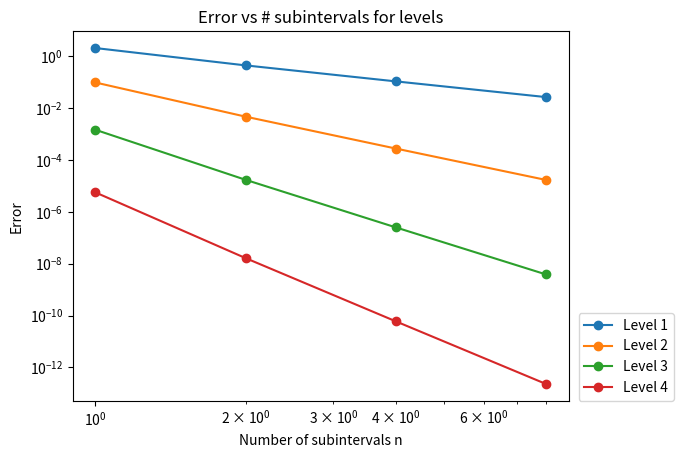

The matplotlib source for this figure:
#################################################################
## Functions to carry out numerical integration
#################################################################

#################################################################
## Imports
## - No further imports should be necessary
#################################################################
import numpy as np
import matplotlib.pyplot as plt

#################################################################
## Functions to be completed by student
#################################################################

#%% Q1 code
def composite_trapezium(a,b,n,f):
    """
    To approximate the definite integral of the function f(x) over the interval [a,b]
    using the composite trapezium rule with n subintervals.   

    Parameters:
    -----------
    a (float): The lower limit of integration
    b (float): The upper limit of integration
    n (int): The number of subintervals to use in the composite trapezoidal rule
    f (function): The function to integrate
    
    Returns
    -------
    integral_approx (float): The approximation of the integral 

    Examples
    -------
    >>> integral_approx = compute_trapezium(0,1,10,lambda x: x**2)
    """
    
    x = np.linspace(a,b,n+1) #Construct the quadrature points
    h = (b-a)/n

    #Construct the quadrature weights: 
    #These are the coefficient w_i of f(x_i) in the summation
    weights = h*np.ones(n+1) 
    weights[[0,-1]] = h/2

    integral_approx = np.sum(f(x)*weights)

    return integral_approx


#%% Q2a code
def romberg_integration(a,b,n,f,level):
    '''
    To approximate the definite integral of the function f(x) over the interval [a,b]
    using the Richardson extrapolation to CTR(n) with the specified level of extrapolation (level).

    Parameters
    ----------
    a (float): The lower limit of integration
    b (float): The upper limit of integration
    n (int): The number of subintervals to use in the composite trapezoidal rule
    f (function): The function to integrate
    level (int): The stage of which the Romberg integral runs up to. 

    Returns
    -------
    integral_approx (float): This gives the approximated integral of the
    function f(x) in the interval [a,b] for Romberg integration approximation based on
    CTR(level*n). Giving R_(level,level).

    Examples
    -------
    >>> integral_approx = compute_trapezium(0,np.pi,2,lambda x: np.sin(x) )
    
    '''
    R = np.zeros((level+1,level+1))
    for i in range(0,level+1): 
        R[i,0]=composite_trapezium(a,b,n,f)
        n = 2*n
        for j in range(1,i+1):
            R[i,j] = (R[i,j-1]*4**(j) -R[i-1,j-1])/(4**(j) -1)

    integral_approx = R[level-1,level-1]
    return integral_approx

#%% Q2b code
def compute_errors(N,no_n,levels,no_levels,f,a,b,true_val):
    '''
    The true value of the integral of the function f(x) = 1/x is log(2)
    in the interval of [1,2]. We see a decrease in error. However for level 3 and 4
    we examin that the convergence is no longer uniform. This can be due to
    the singularity at point x = 0 for the function. Which clearly shows the 
    rate of convergence is being affected.
    '''
    fig, ax = plt.subplots()
    #Algorithm
    error_matrix = np.zeros((no_levels, no_n))
    for i,level in enumerate(levels):
        for j,num in enumerate(N):
            approx = romberg_integration(a,b,num,f,level) 
            error_matrix[i,j] = abs(approx -true_val)
        #Plot
        ax.loglog(N,error_matrix[i],
                  "o",label=f"Level {level}",linestyle ='-')  
        #Label for axies
        ax.set_xlabel("Number of subintervals n")
        ax.set_ylabel("Error")
        #Label for Title
        ax.set_title("Error vs # subintervals for levels")
        ax.legend(loc=(1.02, 0))
        
    plt.show()
    return error_matrix,fig
#################################################################
## Test Code ##
## You are highly encouraged to write your own tests as well
#################################################################

################
#%% Q1 Test
################

# Initialise
f = lambda x: np.sin(x)
a = 0
b = np.pi
n = 10

#Run the function
integral_approx = composite_trapezium(a,b,n,f)

print("\n################################")
print("Q1 TEST OUTPUT:\n")
print("integral_approx =\n")
print(integral_approx)
print("")

# Initialise
f = lambda x: np.sin(x)
a = 0
b = np.pi
n = 2

print("\n################################")
print("Q2a TEST OUTPUT:\n")
print("")

# Test code
f = lambda x: np.sin(x)
a = 0
b = np.pi
n = 2

for level in range(1,5):
    #Run test 
    integral_approx = romberg_integration(a,b,n,f,level)
    print("level = " + str(level)+ ", integral_approx = " + str(integral_approx))


N = [1,2,4,8]
levels = [1,2,3,4]
true_val = 2.0
error_matrix, fig = compute_errors(N,4,levels,4,f,a,b,true_val)

print("\n################################")
print("Q2b TEST OUTPUT:\n")
print("Error =\n")
print(error_matrix)

